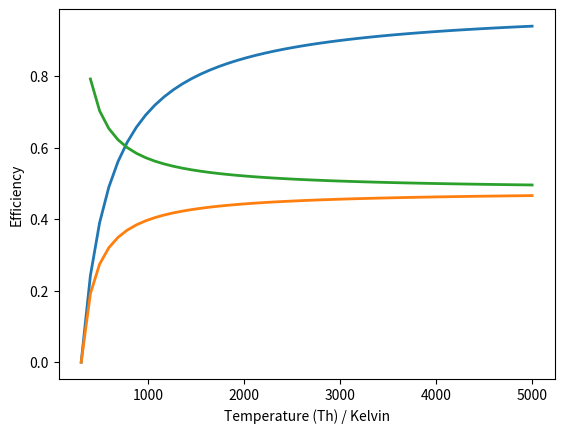

Write the Python code that produced this figure. (Note: this script raises an exception after producing the figure.)
__author__ = 'Boateng'

import numpy as np
import matplotlib.pyplot as plt
from matplotlib.font_manager import FontProperties

def plot():
    t = np.linspace(300,5000)
    y_c = 1 - 300/t
    y_s = (np.log(4)*(t - 300))/(1.5*(t - 300) + t*np.log(4))
    rat = y_s/y_c
    carnot, = plt.plot(t,y_c, label="Carnot", linewidth=2.0)
    stirling,  = plt.plot(t,y_s, label="Stirling",linewidth=2.0)
    ratio, = plt.plot(t, rat, label="Ratio of Stirling/Carnot",linewidth=2.0)
    fontP = FontProperties()
    plt.xlabel("Temperature (Th) / Kelvin")
    plt.ylabel("Efficiency")
    plt.legend(handles=[carnot, stirling, ratio],prop = fontP,title="Graph of efficiency as function of Th", loc="bottom center")
    fontP.set_size('small')
    plt.savefig('graph.pdf')
    plt.show()

if __name__ == '__main__':
    plot()